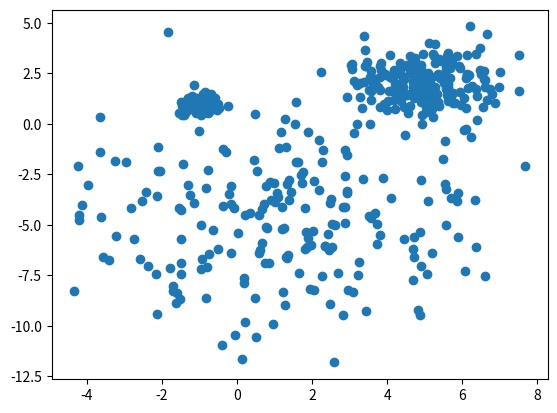

Recreate this plot in Python. (Note: this script raises an exception after producing the figure.)
import matplotlib.pyplot as plt
import numpy as np

mean_1 = (5, 2)
std_1 = 1

mean_2 = (1.2, -5)
std_2 = 3

mean_3 = (-1, 1)
std_3 = 0.2

n_cluster = 200
data_1 = np.random.normal(loc=mean_1, scale=std_1, size=(n_cluster, 2))
data_2 = np.random.normal(loc=mean_2, scale=std_2, size=(n_cluster, 2))
data_3 = np.random.normal(loc=mean_3, scale=std_3, size=(n_cluster, 2))
data = np.concatenate((data_1, data_2))
data = np.concatenate((data, data_3))

x = data[:, 0]
y = data[:, 1]

nb_datapoints = len(x)

plt.plot(x, y, 'o')
plt.savefig('kmeans/data.pdf')
plt.close()

# we dont initialize the centroids completely randomly
x_min = min(x)
x_max = max(x)
y_min = min(y)
y_max = max(y)
# print(x_min, x_max, y_min, y_max)

N_centroids = 3
# initialize
x_centroids = np.random.uniform(x_min, x_max, 3)
y_centroids = np.random.uniform(y_min, y_max, 3)
# print(x_centroids, y_centroids)

# randomly assign the centroids
# here just used to created a datastructure containing the assignments
centroids_assignments = np.random.randint(0, 3, nb_datapoints)

N_iterations = 20

for iteration in range(1, N_iterations):
            # VORONOI
    for datapoint in range(nb_datapoints):
        x_point = x[datapoint]
        y_point = y[datapoint]
        distances = list(np.random.randint(1, 10, 3))
        # get the index of the closed centroid
        centroid = distances.index(min(distances))
        centroids_assignments[datapoint] = centroid

    cluster_0 = np.where(centroids_assignments == 0)
    cluster_1 = np.where(centroids_assignments == 1)
    cluster_2 = np.where(centroids_assignments == 2)

    plt.plot(x[cluster_0], y[cluster_0], 'go')
    plt.plot(x[cluster_1], y[cluster_1], 'yo')
    plt.plot(x[cluster_2], y[cluster_2], 'bo')
    plt.plot(x_centroids, y_centroids, 'ro')
    title = 'voronoi : iteration  ' + str(iteration) + ' (centroids in red)'
    plt.title(title)
    plt.xlabel('x')
    plt.ylabel('y')
    plt.savefig('kmeans/it_' + str(iteration) + '_assign_voronoi.pdf')
    plt.close()

    # UPDATE CENTROIDS
    x_centroids[0] = np.sum(x[cluster_0])
    x_centroids[1] = np.sum(x[cluster_1])
    x_centroids[2] = np.sum(x[cluster_2])
    y_centroids[0] = np.sum(y[cluster_0])
    y_centroids[1] = np.sum(y[cluster_1])
    y_centroids[2] = np.sum(y[cluster_2])

    # PLOT RESULTS
    plt.plot(x[cluster_0], y[cluster_0], 'go')
    plt.plot(x[cluster_1], y[cluster_1], 'yo')
    plt.plot(x[cluster_2], y[cluster_2], 'bo')
    plt.plot(x_centroids, y_centroids, 'ro')
    title = 'update centroids : iteration  ' + \
        str(iteration) + ' (centroids in red)'
    plt.title(title)
    plt.xlabel('x')
    plt.ylabel('y')
    plt.savefig('kmeans/it_' + str(iteration) + '_move_centroids.pdf')
    plt.close()
